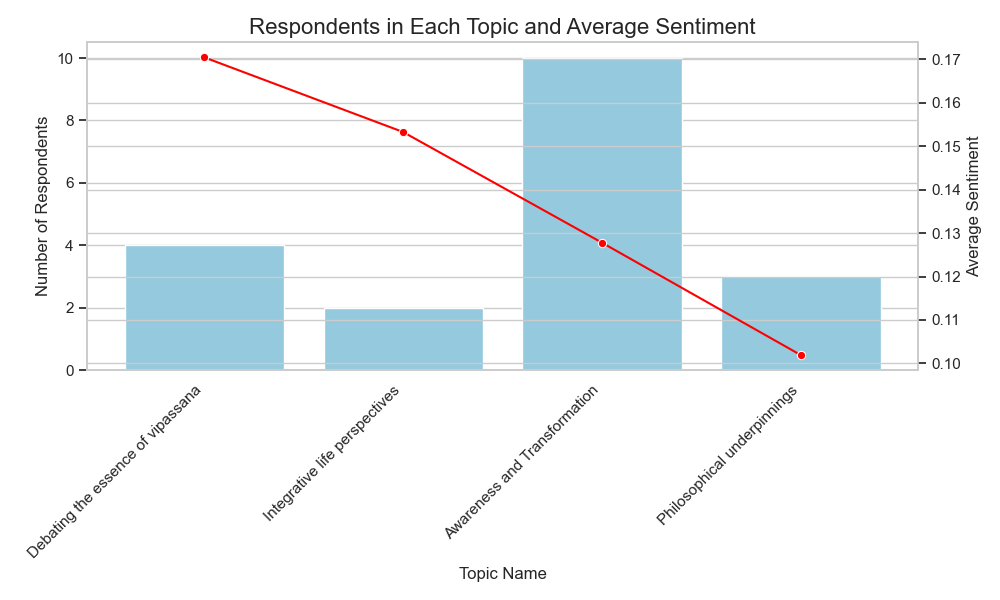

The data file committed next to this chart (first rows):
top_topic_name, RespondentsInEachTopic, AvgSentiment
Debating the essence of vipassana, 4, 0.1705
Integrative life perspectives, 2, 0.1533
Awareness and Transformation, 10, 0.1278
Philosophical underpinnings, 3, 0.1019
